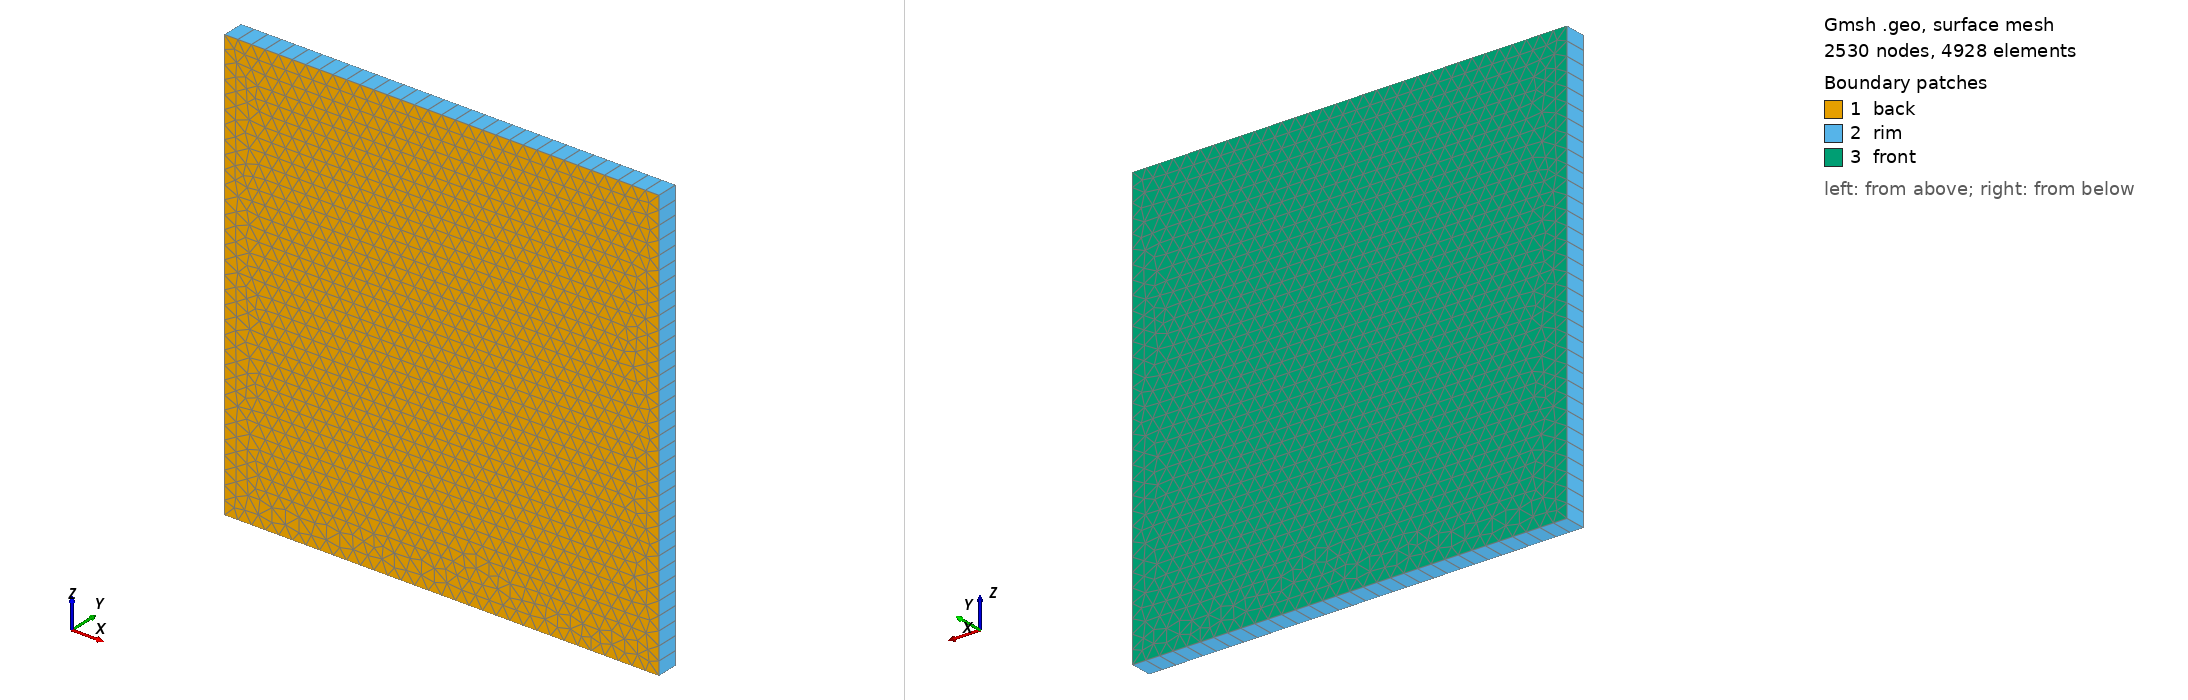

Gmsh geometry script, surface-meshed: 2530 nodes, 4928 surface elements. Boundary patches (legend numbers): 1 back, 2 rim, 3 front. Left view from above one corner, right view from below the opposite corner. Legend entries are the model's physical surfaces. The drawing asked Gmsh for element sizes between 1% and 20% of the model's largest extent; the script's own settings can give other sizes.

=== triSquare.geo (drawn) ===
// TwoPhaseFlow curvature2DTri/triSquare.geo with nx = 33 (32 edges per side):
// unstructured triangles in the 2 x 2 x-z square, extruded by one prism layer.
// triSquare.msh is generated from it (gmsh 4.15.2):
//   gmsh -3 -format msh2 triSquare.geo
nx=33;

Point(1) = {-0, -0.05, 0, 1e+22};
Point(2) = {2, -0.05, 0, 1e+22};
Point(3) = {2, -0.05, 2, 1e+22};
Point(4) = {0, -0.05, 2, 1e+22};
Line(1) = {1, 2};
Line(2) = {2, 3};
Line(3) = {3, 4};
Line(4) = {4, 1};
Line Loop(6) = {4, 1, 2, 3};

Plane Surface(6) = {6};
Physical Volume("internal") = {1};

Transfinite Line{1} = nx;
Transfinite Line{2} = nx;
Transfinite Line{3} = nx;
Transfinite Line{4} = nx;

Extrude {0, 0.1, 0} {
  Surface{6};
  Layers{1};
  Recombine;
}

Physical Surface("back") = {6};
Physical Surface("rim") = {27, 15, 19, 23};
Physical Surface("front") = {28};
